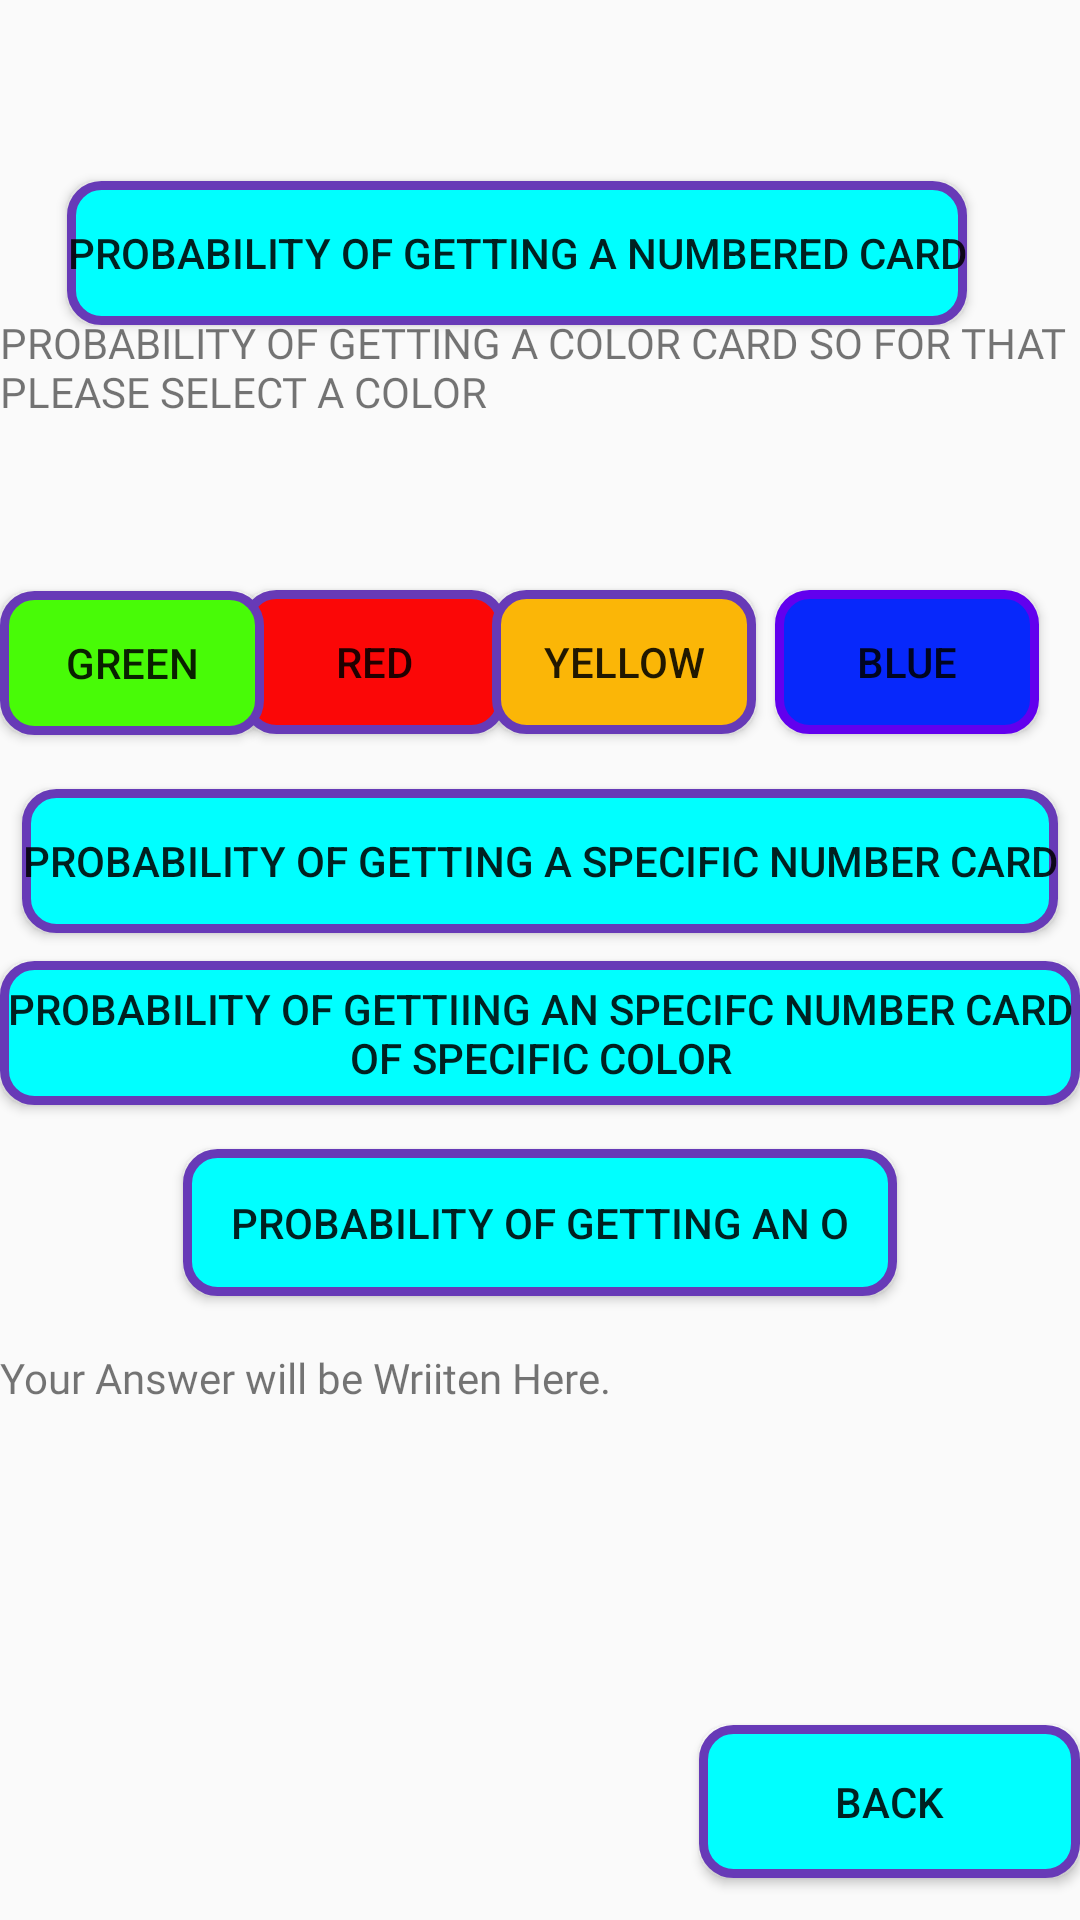

Layout XML and referenced resources for this Android screen:
<!-- AndroidManifest.xml: application theme Theme.UnoCardGame -->
<!-- res/layout/frame2.xml -->
<?xml version="1.0" encoding="utf-8"?>
<androidx.constraintlayout.widget.ConstraintLayout xmlns:android="http://schemas.android.com/apk/res/android"
    xmlns:app="http://schemas.android.com/apk/res-auto"
    xmlns:tools="http://schemas.android.com/tools"

    android:layout_width="match_parent"
    android:layout_height="match_parent">

    <ImageView
        android:id="@+id/imageView"
        android:layout_width="943dp"
        android:layout_height="1088dp"
        app:layout_constraintBottom_toBottomOf="parent"
        app:layout_constraintEnd_toEndOf="parent"
        app:layout_constraintStart_toStartOf="parent"
        app:layout_constraintTop_toTopOf="parent"
        app:srcCompat="@drawable/online" />

    <Button
        android:id="@+id/n_button1"
        android:layout_width="wrap_content"
        android:layout_height="wrap_content"
        android:text="Probability of getting a Numbered card"
        android:background="@drawable/pink_button"
        app:layout_constraintBottom_toBottomOf="parent"
        app:layout_constraintEnd_toEndOf="parent"
        app:layout_constraintHorizontal_bias="0.373"
        app:layout_constraintStart_toStartOf="parent"
        app:layout_constraintTop_toTopOf="parent"
        app:layout_constraintVertical_bias="0.102" />

    <Button
        android:id="@+id/n_button2"
        android:layout_width="wrap_content"
        android:layout_height="wrap_content"
        android:text="RED"
        android:background="@drawable/red_button"
        app:layout_constraintBottom_toBottomOf="parent"
        app:layout_constraintEnd_toEndOf="parent"
        app:layout_constraintHorizontal_bias="0.297"
        app:layout_constraintStart_toStartOf="parent"
        app:layout_constraintTop_toTopOf="parent"
        app:layout_constraintVertical_bias="0.332" />

    <Button
        android:id="@+id/n_button3"
        android:layout_width="wrap_content"
        android:layout_height="wrap_content"
        android:text="YELLOW"
        android:background="@drawable/yellow_button"
        app:layout_constraintBottom_toBottomOf="parent"
        app:layout_constraintEnd_toEndOf="parent"
        app:layout_constraintHorizontal_bias="0.603"
        app:layout_constraintStart_toStartOf="parent"
        app:layout_constraintTop_toTopOf="parent"
        app:layout_constraintVertical_bias="0.332" />

    <Button
        android:id="@+id/n_button4"
        android:layout_width="wrap_content"
        android:layout_height="wrap_content"
        android:text="BLUE"
        android:background="@drawable/blue_button"
        app:layout_constraintBottom_toBottomOf="parent"
        app:layout_constraintEnd_toEndOf="parent"
        app:layout_constraintHorizontal_bias="0.95"
        app:layout_constraintStart_toStartOf="parent"
        app:layout_constraintTop_toTopOf="parent"
        app:layout_constraintVertical_bias="0.332" />

    <Button
        android:id="@+id/n_button5"
        android:layout_width="wrap_content"
        android:layout_height="wrap_content"
        android:text="GREEN"
        android:background="@drawable/green_button"
        app:layout_constraintBottom_toBottomOf="parent"
        app:layout_constraintEnd_toEndOf="parent"
        app:layout_constraintHorizontal_bias="0.0"
        app:layout_constraintStart_toStartOf="parent"
        app:layout_constraintTop_toTopOf="parent"
        app:layout_constraintVertical_bias="0.333" />

    <TextView
        android:id="@+id/textView3"
        android:layout_width="407dp"
        android:layout_height="97dp"
        android:fontFamily="@font/new_fonts"
        android:text="PROBABILITY OF GETTING A COLOR CARD SO FOR THAT PLEASE SELECT A COLOR"
        app:layout_constraintBottom_toBottomOf="parent"
        app:layout_constraintEnd_toEndOf="parent"
        app:layout_constraintHorizontal_bias="0.0"
        app:layout_constraintStart_toStartOf="parent"
        app:layout_constraintTop_toTopOf="parent"
        app:layout_constraintVertical_bias="0.193" />

    <Button
        android:id="@+id/n_button6"
        android:layout_width="wrap_content"
        android:layout_height="wrap_content"
        android:text="PROBABILITY OF GETTING A SPECIFIC NUMBER CARD"
        app:layout_constraintBottom_toBottomOf="parent"
        android:background="@drawable/pink_button"
        app:layout_constraintEnd_toEndOf="parent"
        app:layout_constraintHorizontal_bias="0.494"
        app:layout_constraintStart_toStartOf="parent"
        app:layout_constraintTop_toTopOf="parent"
        app:layout_constraintVertical_bias="0.444" />

    <Button
        android:id="@+id/n_button8"
        android:layout_width="wrap_content"
        android:layout_height="wrap_content"
        android:background="@drawable/pink_button"
        android:text="PROBABILITY OF GETTIING AN SPECIFC NUMBER CARD OF SPECIFIC COLOR"
        app:layout_constraintBottom_toBottomOf="parent"
        app:layout_constraintEnd_toEndOf="parent"
        app:layout_constraintHorizontal_bias="0.492"
        app:layout_constraintStart_toStartOf="parent"
        app:layout_constraintTop_toTopOf="parent"
        app:layout_constraintVertical_bias="0.541" />

    <Button
        android:id="@+id/n_button7"
        android:layout_width="127dp"
        android:layout_height="51dp"
        android:background="@drawable/pink_button"
        android:text="BACK"
        app:layout_constraintBottom_toBottomOf="parent"
        app:layout_constraintEnd_toEndOf="parent"
        app:layout_constraintHorizontal_bias="1.0"
        app:layout_constraintStart_toStartOf="parent"
        app:layout_constraintTop_toTopOf="parent"
        app:layout_constraintVertical_bias="0.976" />

    <TextView
        android:id="@+id/textView4"
        android:layout_width="400dp"
        android:layout_height="122dp"
        android:fontFamily="@font/new_fonts"
        android:text="Your Answer will be Wriiten Here."
        app:layout_constraintBottom_toBottomOf="parent"
        app:layout_constraintEnd_toEndOf="parent"
        app:layout_constraintHorizontal_bias="0.0"
        app:layout_constraintStart_toStartOf="parent"
        app:layout_constraintTop_toTopOf="parent"
        app:layout_constraintVertical_bias="0.868" />

    <Button
        android:id="@+id/button4"
        android:layout_width="238dp"
        android:layout_height="49dp"
        android:background="@drawable/pink_button"
        android:text="PROBABILITY OF GETTING AN O"
        app:layout_constraintBottom_toBottomOf="parent"
        app:layout_constraintEnd_toEndOf="parent"
        app:layout_constraintStart_toStartOf="parent"
        app:layout_constraintTop_toTopOf="parent"
        app:layout_constraintVertical_bias="0.648" />

</androidx.constraintlayout.widget.ConstraintLayout>
<!-- resources referenced by this layout -->
<resources>
  <!-- drawable blue_button (drawable) -->
  <?xml version="1.0" encoding="utf-8"?>
  <shape xmlns:android="http://schemas.android.com/apk/res/android">
      <solid android:color="#0728FB"/>
      <stroke android:width="3dp"
          android:color="@color/purple_500"/>
      <corners android:radius="10dp"/>
  </shape>
  <!-- drawable green_button (drawable) -->
  <?xml version="1.0" encoding="utf-8"?>
  <shape xmlns:android="http://schemas.android.com/apk/res/android">
      <solid android:color="#48FB07"/>
      <stroke android:width="3dp"
          android:color="#673AB7"/>
      <corners android:radius="10dp"/>
  </shape>
  <!-- drawable pink_button (drawable) -->
  <?xml version="1.0" encoding="utf-8"?>
  <shape xmlns:android="http://schemas.android.com/apk/res/android">
      <solid android:color="#00FFFF"/>
      <stroke android:width="3dp"
          android:color="#673AB7"/>
      <corners android:radius="10dp"/>
  </shape>
  <!-- drawable red_button (drawable) -->
  <?xml version="1.0" encoding="utf-8"?>
  <shape xmlns:android="http://schemas.android.com/apk/res/android">
      <solid android:color="#FB0707"/>
      <stroke android:width="3dp"
          android:color="#673AB7"/>
      <corners android:radius="10dp"/>
  </shape>
  <!-- drawable yellow_button (drawable) -->
  <?xml version="1.0" encoding="utf-8"?>
  <shape xmlns:android="http://schemas.android.com/apk/res/android">
      <solid android:color="#FBB607"/>
      <stroke android:width="3dp"
          android:color="#673AB7"/>
      <corners android:radius="10dp"/>
  </shape>
  <style name="Theme.UnoCardGame" parent="Theme.AppCompat.Light.NoActionBar">
          
          <item name="colorPrimary">@color/purple_500</item>
          <item name="colorPrimaryVariant">@color/purple_700</item>
          <item name="colorOnPrimary">@color/white</item>
          
          <item name="colorSecondary">@color/teal_200</item>
          <item name="colorSecondaryVariant">@color/teal_700</item>
          <item name="colorOnSecondary">@color/black</item>
          
          <item name="android:statusBarColor">?attr/colorPrimaryVariant</item>
          
      </style>
  <color name="purple_500">#FF6200EE</color>
  <color name="purple_700">#FF3700B3</color>
  <color name="white">#FFFFFFFF</color>
  <color name="teal_200">#FF03DAC5</color>
  <color name="teal_700">#FF018786</color>
  <color name="black">#FF000000</color>
</resources>
